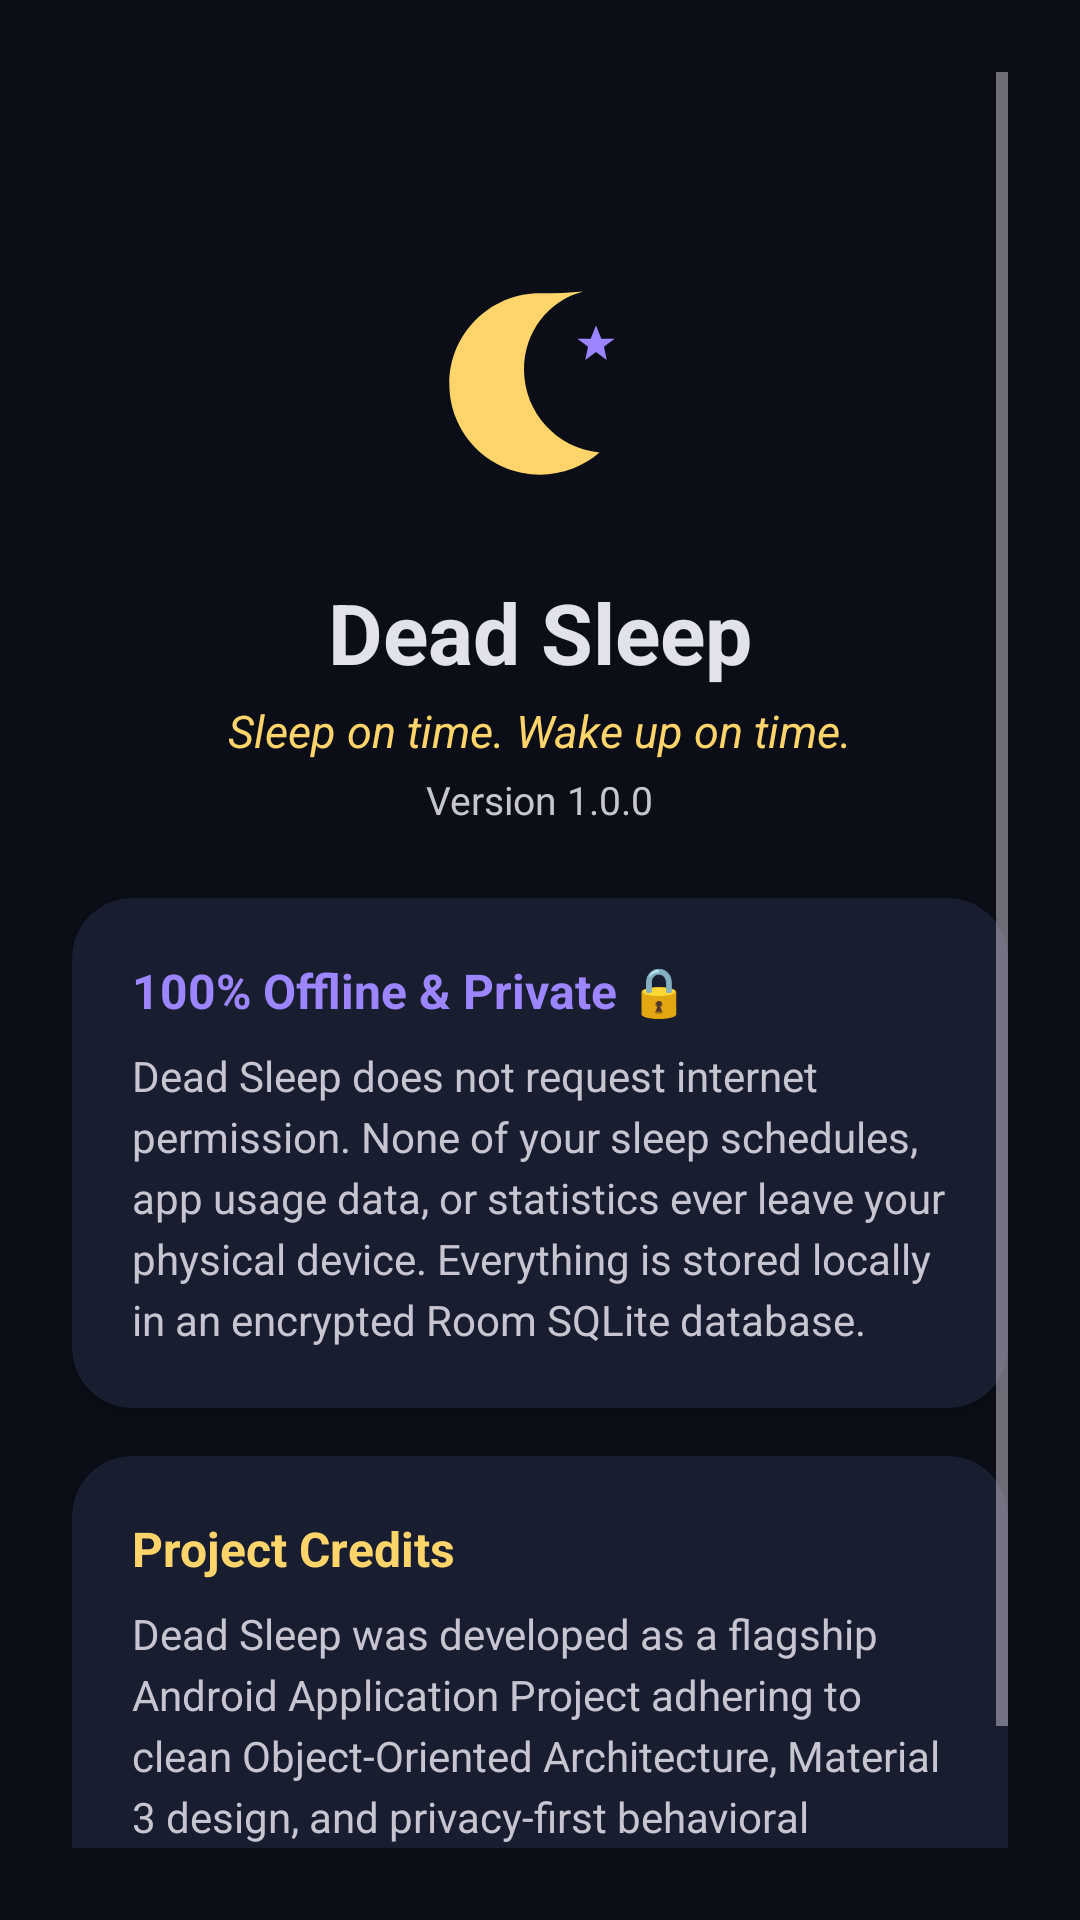

Produce the Android XML layout that renders to this screen, including the resource entries it uses.
<!-- AndroidManifest.xml: application theme Theme.DeadSleep -->
<!-- res/layout/activity_about.xml -->
<?xml version="1.0" encoding="utf-8"?>
<ScrollView xmlns:android="http://schemas.android.com/apk/res/android"
    xmlns:app="http://schemas.android.com/apk/res-auto"
    android:layout_width="match_parent"
    android:layout_height="match_parent"
    android:background="@color/md_theme_dark_background"
    android:padding="24dp">

    <LinearLayout
        android:layout_width="match_parent"
        android:layout_height="wrap_content"
        android:orientation="vertical">

        <ImageButton
            android:id="@+id/btnBackAbout"
            android:layout_width="40dp"
            android:layout_height="40dp"
            android:background="?attr/selectableItemBackgroundBorderless"
            android:src="@drawable/ic_arrow_back"
            android:contentDescription="Back"
            app:tint="@color/md_theme_dark_onBackground" />

        <ImageView
            android:layout_width="96dp"
            android:layout_height="96dp"
            android:layout_gravity="center_horizontal"
            android:layout_marginTop="16dp"
            android:src="@drawable/ic_launcher_foreground"
            android:contentDescription="Dead Sleep Logo" />

        <TextView
            android:layout_width="wrap_content"
            android:layout_height="wrap_content"
            android:layout_gravity="center_horizontal"
            android:layout_marginTop="16dp"
            android:text="Dead Sleep"
            android:textColor="@color/md_theme_dark_onBackground"
            android:textSize="28sp"
            android:textStyle="bold" />

        <TextView
            android:layout_width="wrap_content"
            android:layout_height="wrap_content"
            android:layout_gravity="center_horizontal"
            android:layout_marginTop="4dp"
            android:text="Sleep on time. Wake up on time."
            android:textColor="@color/md_theme_dark_secondary"
            android:textSize="15sp"
            android:textStyle="italic" />

        <TextView
            android:id="@+id/tvAboutVersion"
            android:layout_width="wrap_content"
            android:layout_height="wrap_content"
            android:layout_gravity="center_horizontal"
            android:layout_marginTop="4dp"
            android:text="Version 1.0.0"
            android:textColor="@color/md_theme_dark_onSurfaceVariant"
            android:textSize="13sp" />

        <androidx.cardview.widget.CardView
            android:layout_width="match_parent"
            android:layout_height="wrap_content"
            android:layout_marginTop="24dp"
            app:cardBackgroundColor="@color/card_bg"
            app:cardCornerRadius="20dp">

            <LinearLayout
                android:layout_width="match_parent"
                android:layout_height="wrap_content"
                android:orientation="vertical"
                android:padding="20dp">

                <TextView
                    android:layout_width="wrap_content"
                    android:layout_height="wrap_content"
                    android:text="100% Offline &amp; Private 🔒"
                    android:textColor="@color/md_theme_dark_primary"
                    android:textSize="16sp"
                    android:textStyle="bold" />

                <TextView
                    android:layout_width="wrap_content"
                    android:layout_height="wrap_content"
                    android:layout_marginTop="8dp"
                    android:text="Dead Sleep does not request internet permission. None of your sleep schedules, app usage data, or statistics ever leave your physical device. Everything is stored locally in an encrypted Room SQLite database."
                    android:textColor="@color/md_theme_dark_onSurfaceVariant"
                    android:textSize="14sp"
                    android:lineSpacingExtra="4dp" />

            </LinearLayout>

        </androidx.cardview.widget.CardView>

        <androidx.cardview.widget.CardView
            android:layout_width="match_parent"
            android:layout_height="wrap_content"
            android:layout_marginTop="16dp"
            android:layout_marginBottom="32dp"
            app:cardBackgroundColor="@color/card_bg"
            app:cardCornerRadius="20dp">

            <LinearLayout
                android:layout_width="match_parent"
                android:layout_height="wrap_content"
                android:orientation="vertical"
                android:padding="20dp">

                <TextView
                    android:layout_width="wrap_content"
                    android:layout_height="wrap_content"
                    android:text="Project Credits"
                    android:textColor="@color/md_theme_dark_secondary"
                    android:textSize="16sp"
                    android:textStyle="bold" />

                <TextView
                    android:layout_width="wrap_content"
                    android:layout_height="wrap_content"
                    android:layout_marginTop="8dp"
                    android:text="Dead Sleep was developed as a flagship Android Application Project adhering to clean Object-Oriented Architecture, Material 3 design, and privacy-first behavioral engineering."
                    android:textColor="@color/md_theme_dark_onSurfaceVariant"
                    android:textSize="14sp"
                    android:lineSpacingExtra="4dp" />

            </LinearLayout>

        </androidx.cardview.widget.CardView>

    </LinearLayout>

</ScrollView>
<!-- resources referenced by this layout -->
<resources>
  <color name="card_bg">#181D30</color>
  <color name="md_theme_dark_background">#0B0E17</color>
  <color name="md_theme_dark_onBackground">#E2E2EC</color>
  <color name="md_theme_dark_onSurfaceVariant">#C7C5D0</color>
  <color name="md_theme_dark_primary">#9D85FF</color>
  <color name="md_theme_dark_secondary">#FFD56B</color>
  <!-- drawable ic_launcher_foreground (drawable) -->
  <vector xmlns:android="http://schemas.android.com/apk/res/android"
      android:width="108dp"
      android:height="108dp"
      android:viewportWidth="108"
      android:viewportHeight="108">
      <path
          android:fillColor="#0B0E17"
          android:pathData="M0,0h108v108h-108z"/>
      
      <path
          android:fillColor="#FFD56B"
          android:pathData="M54,20 C35.2,20 20,35.2 20,54 C20,72.8 35.2,88 54,88 C62.5,88 70.3,84.9 76.3,79.7 C60.5,78.2 48,64.9 48,48.5 C48,34.5 57.2,22.6 70.2,19.3 C65.2,19.8 60,20 54,20 Z"/>
      
      <path
          android:fillColor="#9D85FF"
          android:pathData="M75,32 L77,37 L82,37 L78,40 L79,45 L75,42 L71,45 L72,40 L68,37 L73,37 Z"/>
  </vector>
  <style name="Theme.DeadSleep" parent="Theme.Material3.Dark.NoActionBar">
          <item name="colorPrimary">@color/md_theme_dark_primary</item>
          <item name="colorOnPrimary">@color/md_theme_dark_onPrimary</item>
          <item name="colorPrimaryContainer">@color/md_theme_dark_primaryContainer</item>
          <item name="colorOnPrimaryContainer">@color/md_theme_dark_onPrimaryContainer</item>
          <item name="colorSecondary">@color/md_theme_dark_secondary</item>
          <item name="colorOnSecondary">@color/md_theme_dark_onSecondary</item>
          <item name="colorSecondaryContainer">@color/md_theme_dark_secondaryContainer</item>
          <item name="colorOnSecondaryContainer">@color/md_theme_dark_onSecondaryContainer</item>
          <item name="android:colorBackground">@color/md_theme_dark_background</item>
          <item name="colorOnBackground">@color/md_theme_dark_onBackground</item>
          <item name="colorSurface">@color/md_theme_dark_surface</item>
          <item name="colorOnSurface">@color/md_theme_dark_onSurface</item>
          <item name="colorSurfaceVariant">@color/md_theme_dark_surfaceVariant</item>
          <item name="colorOnSurfaceVariant">@color/md_theme_dark_onSurfaceVariant</item>
      </style>
  <color name="md_theme_dark_onPrimary">#1A0065</color>
  <color name="md_theme_dark_primaryContainer">#35248A</color>
  <color name="md_theme_dark_onPrimaryContainer">#E5DEFF</color>
  <color name="md_theme_dark_onSecondary">#422C00</color>
  <color name="md_theme_dark_secondaryContainer">#5F4100</color>
  <color name="md_theme_dark_onSecondaryContainer">#FFE08D</color>
  <color name="md_theme_dark_surface">#121624</color>
  <color name="md_theme_dark_onSurface">#E2E2EC</color>
  <color name="md_theme_dark_surfaceVariant">#1C2237</color>
</resources>
